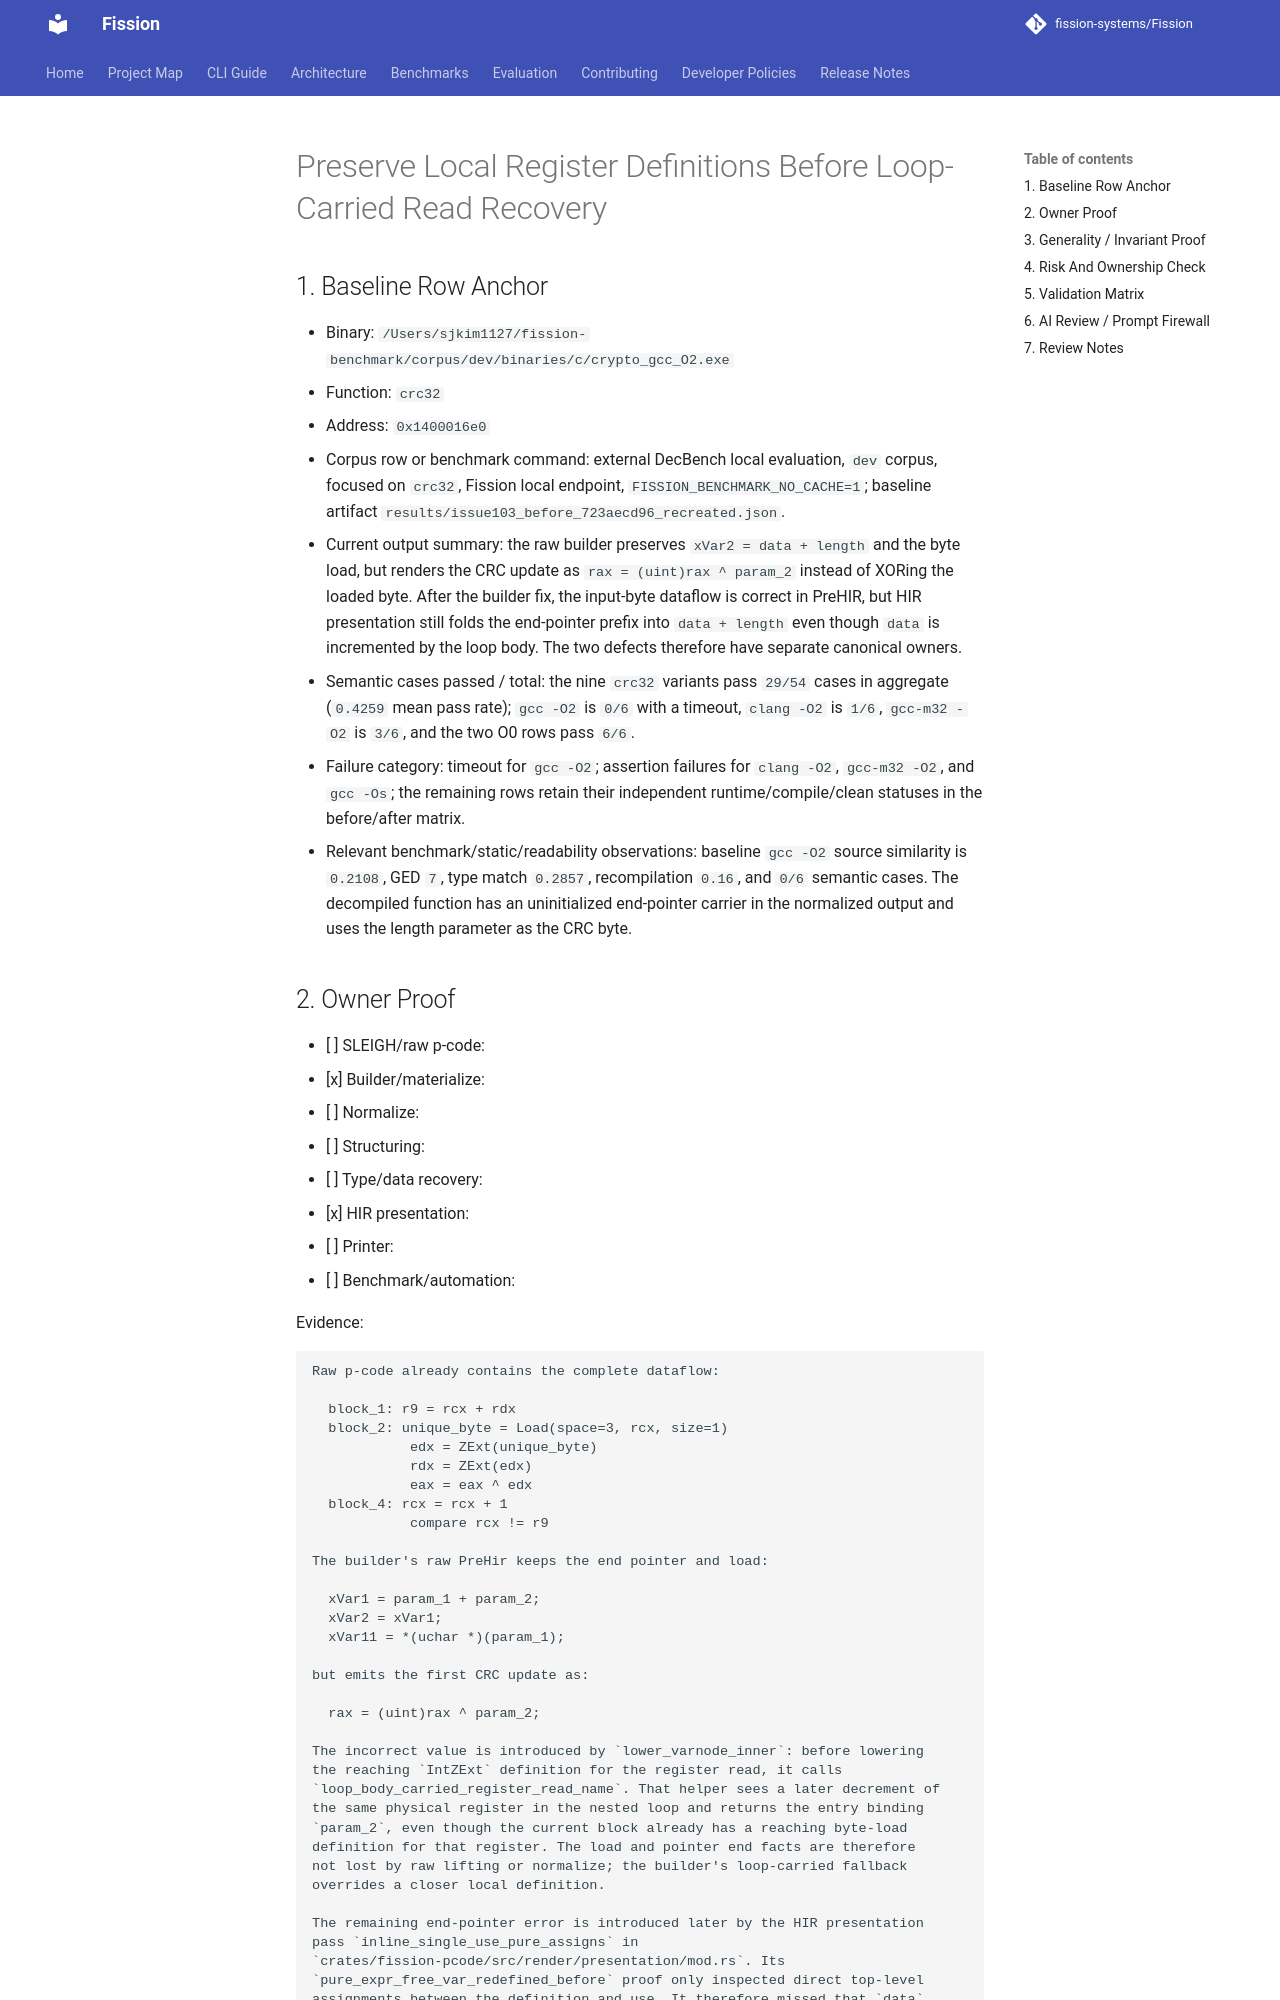

repository: fission-systems/Fission · page: proposals/2026-09-22-crc32-loop-register-read-recovery/index.html · generator: mkdocs

# Preserve Local Register Definitions Before Loop-Carried Read Recovery

## 1. Baseline Row Anchor

- Binary: `/Users/sjkim1127/fission-benchmark/corpus/dev/binaries/c/crypto_gcc_O2.exe`
- Function: `crc32`
- Address: `0x1400016e0`
- Corpus row or benchmark command: external DecBench local evaluation, `dev`
  corpus, focused on `crc32`, Fission local endpoint,
  `FISSION_BENCHMARK_NO_CACHE=1`; baseline artifact
  `results/issue103_before_723aecd96_recreated.json`.
- Current output summary: the raw builder preserves `xVar2 = data + length`
  and the byte load, but renders the CRC update as `rax = (uint)rax ^ param_2`
  instead of XORing the loaded byte. After the builder fix, the input-byte
  dataflow is correct in PreHIR, but HIR presentation still folds the end-pointer
  prefix into `data + length` even though `data` is incremented by the loop
  body. The two defects therefore have separate canonical owners.
- Semantic cases passed / total: the nine `crc32` variants pass `29/54` cases
  in aggregate (`0.4259` mean pass rate); `gcc -O2` is `0/6` with a timeout,
  `clang -O2` is `1/6`, `gcc-m32 -O2` is `3/6`, and the two O0 rows pass `6/6`.
- Failure category: timeout for `gcc -O2`; assertion failures for `clang -O2`,
  `gcc-m32 -O2`, and `gcc -Os`; the remaining rows retain their independent
  runtime/compile/clean statuses in the before/after matrix.
- Relevant benchmark/static/readability observations: baseline `gcc -O2`
  source similarity is `0.2108`, GED `7`, type match `0.2857`, recompilation
  `0.16`, and `0/6` semantic cases. The decompiled function has an
  uninitialized end-pointer carrier in the normalized output and uses the
  length parameter as the CRC byte.

## 2. Owner Proof

- [ ] SLEIGH/raw p-code:
- [x] Builder/materialize:
- [ ] Normalize:
- [ ] Structuring:
- [ ] Type/data recovery:
- [x] HIR presentation:
- [ ] Printer:
- [ ] Benchmark/automation:

Evidence:

```text
Raw p-code already contains the complete dataflow:

  block_1: r9 = rcx + rdx
  block_2: unique_byte = Load(space=3, rcx, size=1)
            edx = ZExt(unique_byte)
            rdx = ZExt(edx)
            eax = eax ^ edx
  block_4: rcx = rcx + 1
            compare rcx != r9

The builder's raw PreHir keeps the end pointer and load:

  xVar1 = param_1 + param_2;
  xVar2 = xVar1;
  xVar11 = *(uchar *)(param_1);

but emits the first CRC update as:

  rax = (uint)rax ^ param_2;

The incorrect value is introduced by `lower_varnode_inner`: before lowering
the reaching `IntZExt` definition for the register read, it calls
`loop_body_carried_register_read_name`. That helper sees a later decrement of
the same physical register in the nested loop and returns the entry binding
`param_2`, even though the current block already has a reaching byte-load
definition for that register. The load and pointer end facts are therefore
not lost by raw lifting or normalize; the builder's loop-carried fallback
overrides a closer local definition.

The remaining end-pointer error is introduced later by the HIR presentation
pass `inline_single_use_pure_assigns` in
`crates/fission-pcode/src/render/presentation/mod.rs`. Its
`pure_expr_free_var_redefined_before` proof only inspected direct top-level
assignments between the definition and use. It therefore missed that `data`
is assigned inside the loop body, and inlined `xVar2` as `data + length` into
the repeatedly evaluated condition. That changes the entry-owned snapshot on
every iteration. The conservative result must retain the prefix assignment
rather than inline an expression whose dependencies are mutable in the loop
body.
```
